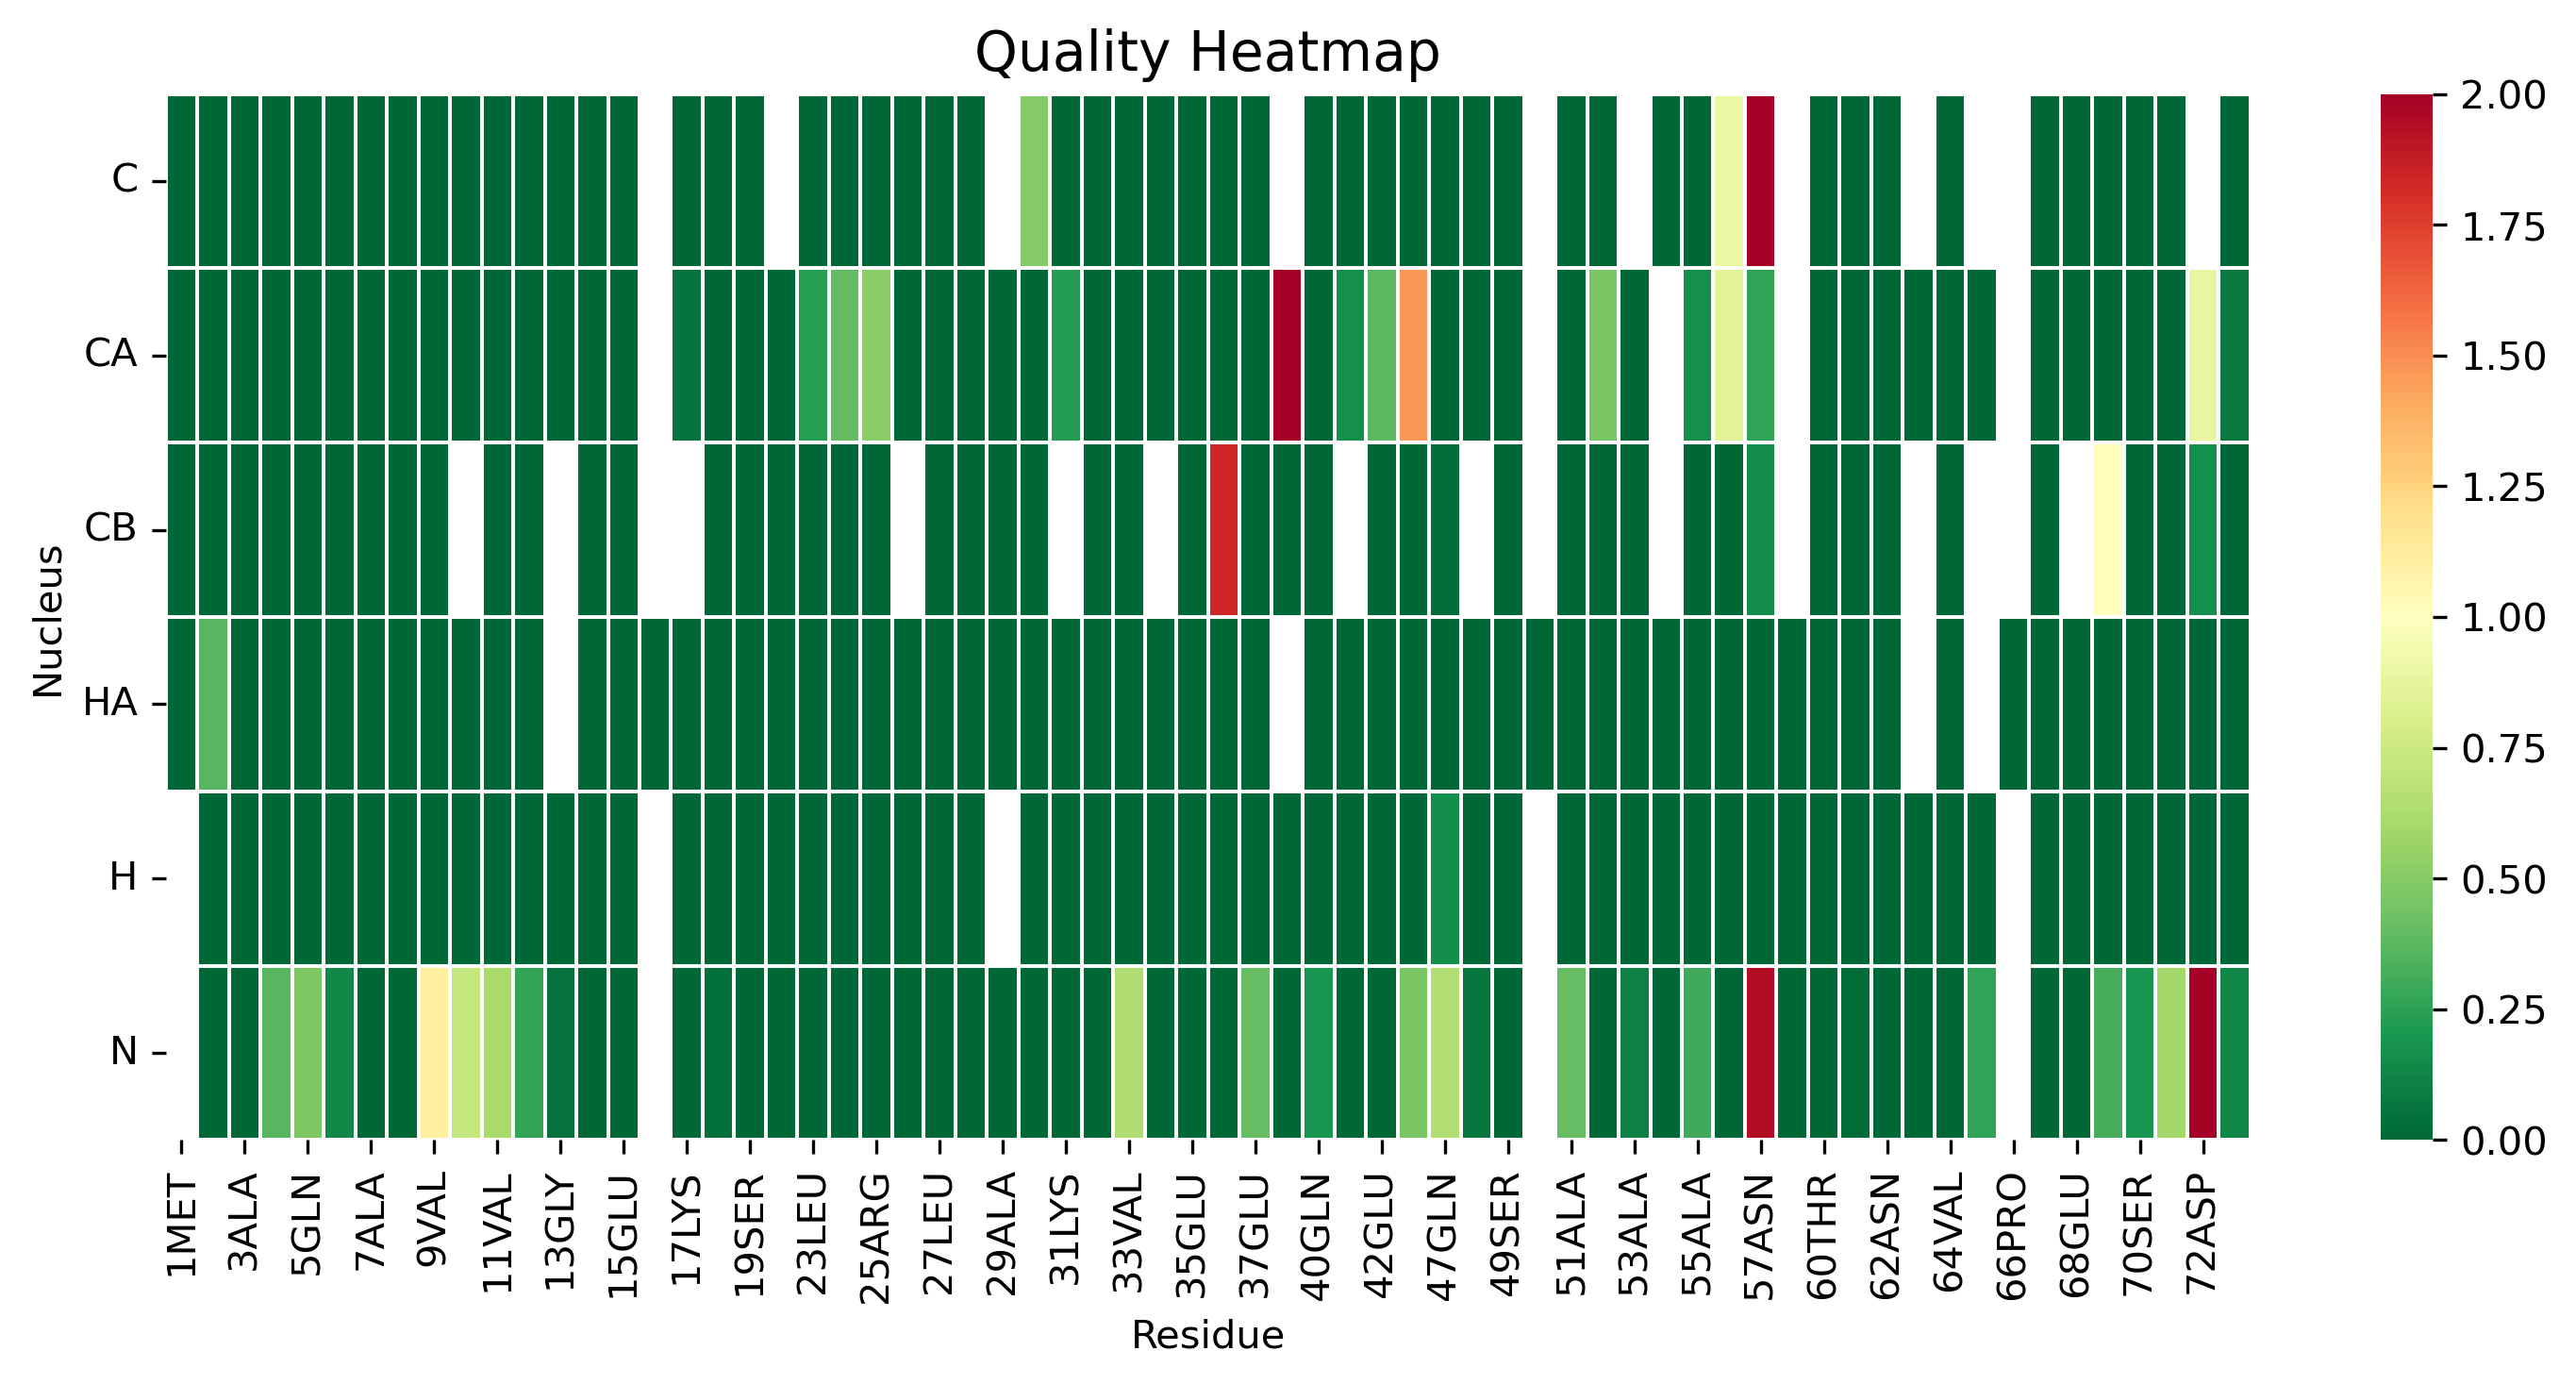

The data file committed next to this chart (first rows):
, 1MET, 2ALA, 3ALA, 4VAL, 5GLN, 6ALA, 7ALA, 8GLU, 9VAL, 10LYS, 11VAL, 12ASP, 13GLY, 14SER, 15GLU, 16PRO, 17LYS, 18LEU, 19SER, 22GLU, 23LEU, 24LYS, 25ARG
C, 0.0, 0.0, 0.0, 0.0, 0.0, 0.0, 0.0, 0.0, 0.0, 0.0, 0.0, 0.0, 0.0, 0.0, 0.0, , 0.0, 0.0, 0.0, , 0.0, 0.0, 0.0
CA, 0.0, 0.0, 0.0, 0.0, 0.0, 0.0, 0.0, 0.0, 0.0, 0.0, 0.0, 0.0, 0.0, 0.0, 0.0, , 0.0515, 0.0, 0.0, 0.0, 0.2391, 0.3947, 0.5224
CB, 0.0, 0.0, 0.0, 0.0, 0.0, 0.0, 0.0, 0.0, 0.0, , 0.0, 0.0, , 0.0, 0.0, , , 0.0, 0.0, 0.0, 0.0, 0.0, 0.0
HA, 0.0, 0.3645, 0.0, 0.0, 0.0, 0.0, 0.0, 0.0, 0.0, 0.0, 0.0, 0.0, , 0.0, 0.0, 0.0, 0.0, 0.0, 0.0, 0.0, 0.0, 0.0, 0.0
H, , 0.0, 0.0, 0.0, 0.0, 0.0, 0.0, 0.0, 0.0, 0.0, 0.0, 0.0, 0.0, 0.0, 0.0, , 0.0, 0.0, 0.0, 0.0, 0.0, 0.0, 0.0
N, , 0.0, 0.0, 0.3644, 0.4736, 0.1392, 0.0, 0.0, 1.105, 0.7162, 0.6114, 0.2711, 0.04584, 0.0, 0.0, , 0.0, 0.03279, 0.0, 0.0, 0.0, 0.0, 0.0
